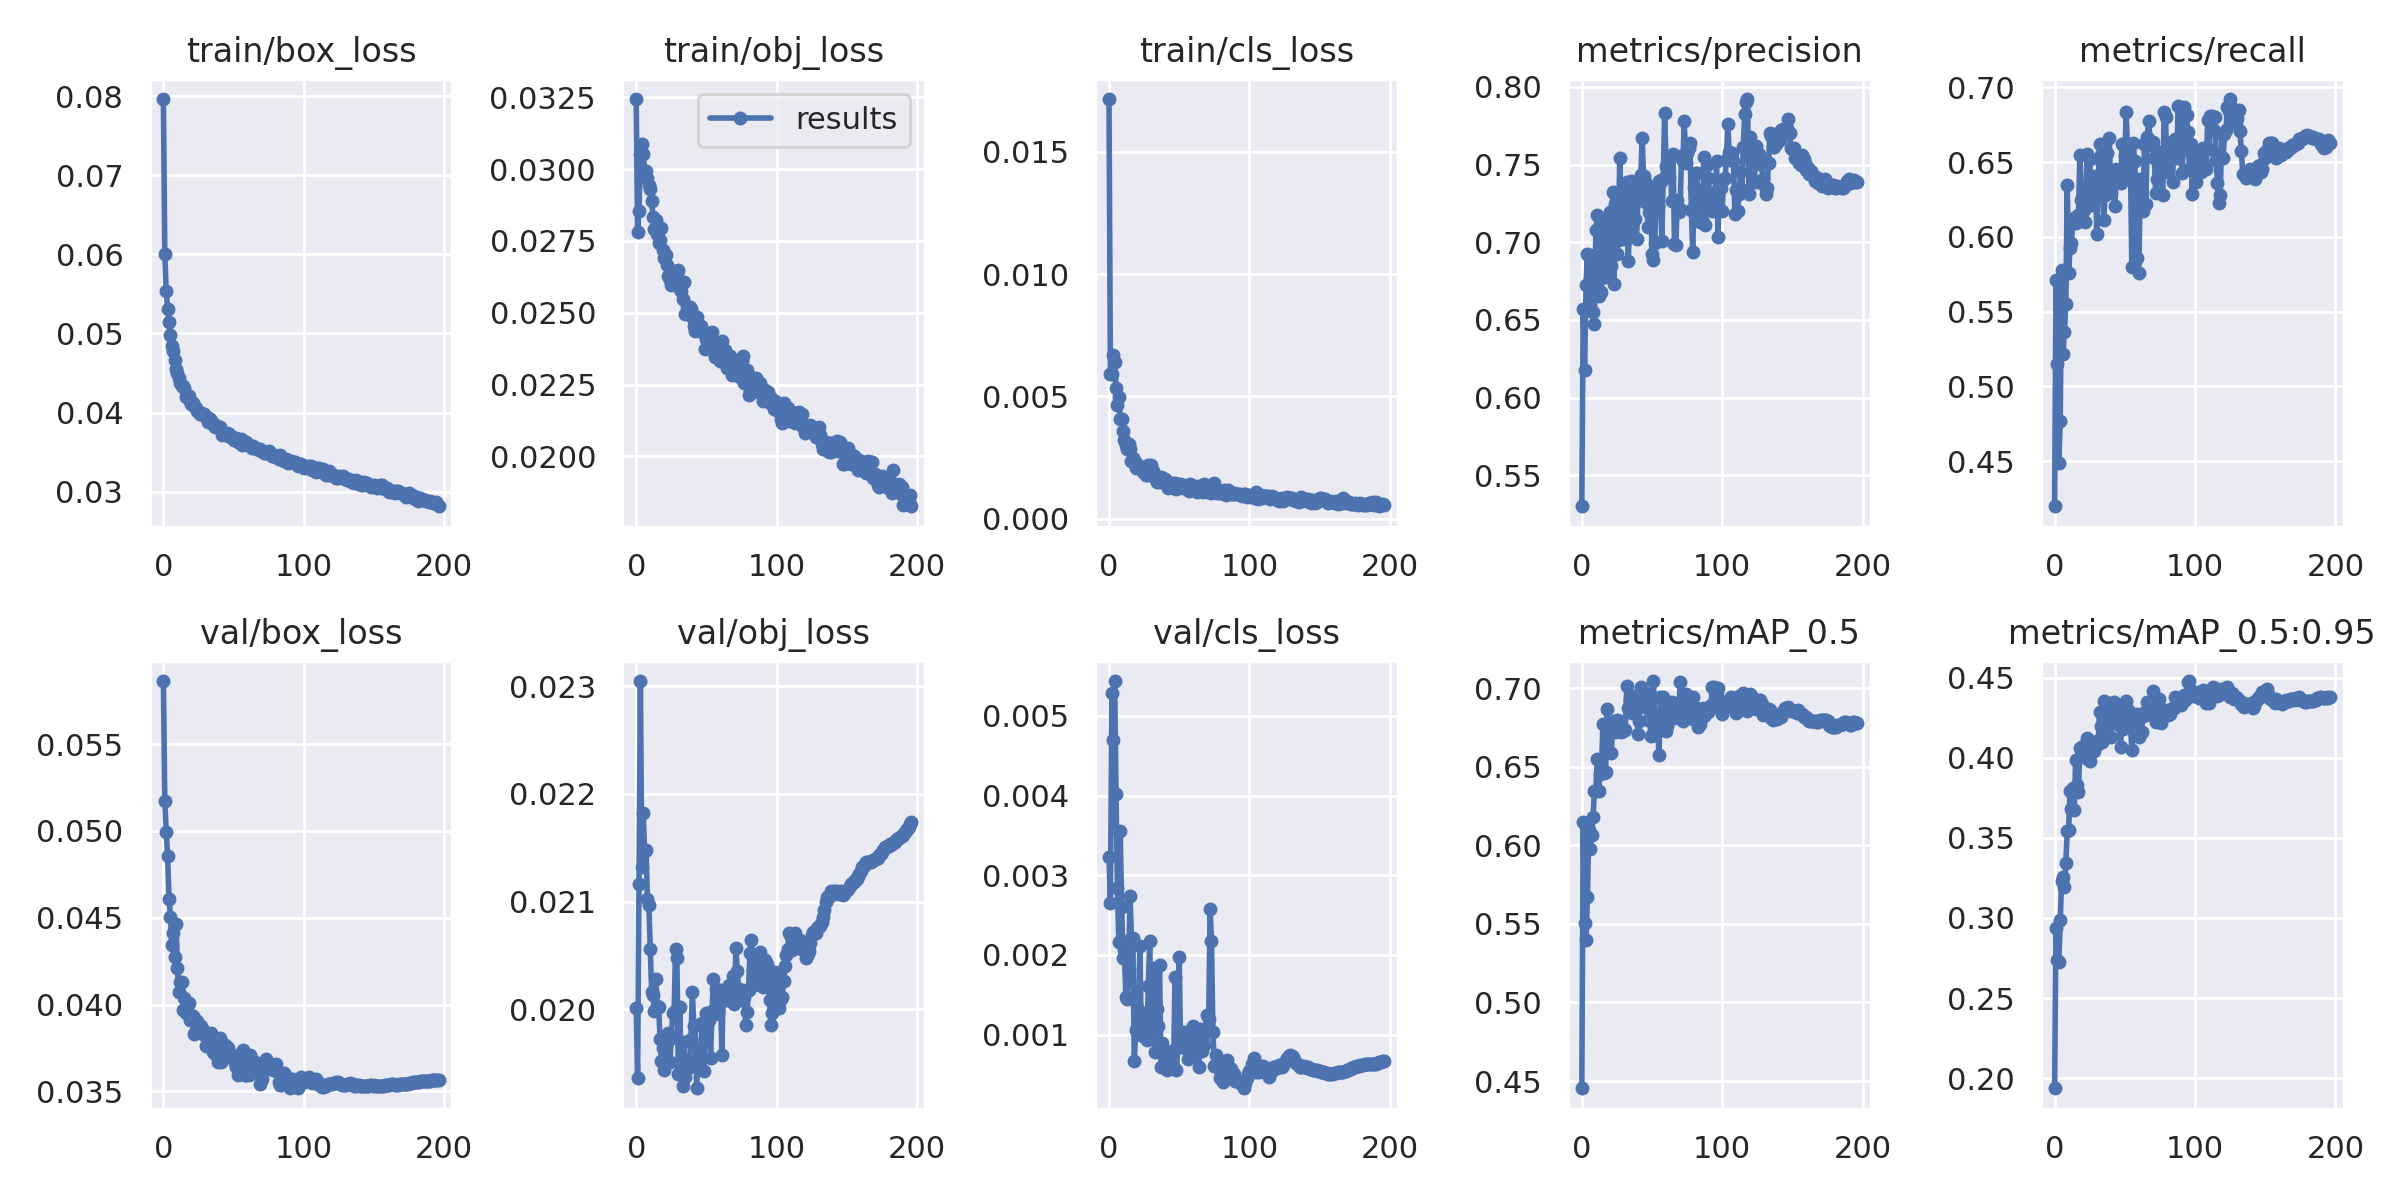

The table this chart was drawn from, first rows:
epoch, train/box_loss, train/obj_loss, train/cls_loss, metrics/precision, metrics/recall, metrics/mAP_0.5, metrics/mAP_0.5:0.95, val/box_loss, val/obj_loss, val/cls_loss, x/lr0, x/lr1, x/lr2
0, 0.07962, 0.03244, 0.01716, 0.5302, 0.4198, 0.4455, 0.1936, 0.05864, 0.02002, 0.003231, 0.07007, 0.003325, 0.003325
1, 0.06, 0.02781, 0.005898, 0.6572, 0.5712, 0.6146, 0.2937, 0.05173, 0.01937, 0.002651, 0.04005, 0.006636, 0.006636
2, 0.0554, 0.02855, 0.005927, 0.618, 0.5149, 0.5506, 0.274, 0.04996, 0.02116, 0.005292, 0.01001, 0.009926, 0.009926
3, 0.05306, 0.03054, 0.006673, 0.6726, 0.4486, 0.5396, 0.2723, 0.04856, 0.02305, 0.004698, 0.009901, 0.009901, 0.009901
4, 0.05146, 0.03087, 0.006397, 0.6925, 0.4767, 0.5671, 0.2986, 0.04611, 0.02132, 0.005437, 0.009901, 0.009901, 0.009901
5, 0.04985, 0.03054, 0.005356, 0.6566, 0.5776, 0.6098, 0.3232, 0.04507, 0.02182, 0.004016, 0.009868, 0.009868, 0.009868
6, 0.04847, 0.02993, 0.004651, 0.6918, 0.5213, 0.5976, 0.3254, 0.04342, 0.02147, 0.002835, 0.009835, 0.009835, 0.009835
7, 0.04772, 0.02994, 0.004958, 0.6901, 0.5365, 0.6062, 0.3195, 0.04414, 0.02148, 0.002157, 0.009802, 0.009802, 0.009802
8, 0.04658, 0.0297, 0.004064, 0.6553, 0.555, 0.6181, 0.3346, 0.04275, 0.02102, 0.003557, 0.009769, 0.009769, 0.009769
9, 0.04549, 0.02944, 0.004084, 0.6476, 0.6345, 0.6347, 0.3542, 0.04465, 0.02097, 0.002604, 0.009736, 0.009736, 0.009736
10, 0.04494, 0.02932, 0.003586, 0.7079, 0.5759, 0.6346, 0.355, 0.04209, 0.02056, 0.001965, 0.009703, 0.009703, 0.009703
11, 0.04439, 0.0289, 0.003206, 0.7178, 0.5927, 0.6548, 0.3792, 0.0407, 0.02016, 0.002056, 0.00967, 0.00967, 0.00967
12, 0.04373, 0.02832, 0.003001, 0.6654, 0.5962, 0.6347, 0.3681, 0.04131, 0.02013, 0.001471, 0.009637, 0.009637, 0.009637
13, 0.04331, 0.02792, 0.002846, 0.696, 0.6096, 0.6453, 0.3812, 0.04129, 0.01999, 0.001447, 0.009604, 0.009604, 0.009604
14, 0.04331, 0.02824, 0.00304, 0.6677, 0.6124, 0.6469, 0.3672, 0.03969, 0.02028, 0.001819, 0.009571, 0.009571, 0.009571
15, 0.04312, 0.02775, 0.002833, 0.7146, 0.6092, 0.6769, 0.3988, 0.04038, 0.02003, 0.002737, 0.009538, 0.009538, 0.009538
16, 0.04194, 0.02745, 0.002374, 0.6774, 0.6116, 0.6458, 0.3831, 0.03952, 0.02002, 0.00221, 0.009505, 0.009505, 0.009505
17, 0.04226, 0.02753, 0.002486, 0.6777, 0.6147, 0.6465, 0.3786, 0.03977, 0.01972, 0.002208, 0.009472, 0.009472, 0.009472
18, 0.04209, 0.02797, 0.002415, 0.7083, 0.6549, 0.6868, 0.406, 0.04008, 0.01953, 0.0006635, 0.009439, 0.009439, 0.009439
19, 0.04148, 0.02719, 0.002088, 0.7065, 0.6244, 0.6707, 0.4017, 0.03909, 0.01964, 0.001061, 0.009406, 0.009406, 0.009406
20, 0.04113, 0.02691, 0.002249, 0.7196, 0.6262, 0.6731, 0.4073, 0.03934, 0.01944, 0.001082, 0.009373, 0.009373, 0.009373
21, 0.04115, 0.02702, 0.002137, 0.6849, 0.618, 0.6584, 0.4006, 0.03932, 0.01973, 0.001315, 0.00934, 0.00934, 0.00934
22, 0.04088, 0.02667, 0.00209, 0.732, 0.6098, 0.6768, 0.4061, 0.03833, 0.0197, 0.002113, 0.009307, 0.009307, 0.009307
23, 0.0406, 0.02628, 0.002077, 0.6729, 0.6553, 0.6793, 0.4127, 0.03855, 0.01978, 0.0009917, 0.009274, 0.009274, 0.009274
24, 0.04016, 0.02614, 0.001896, 0.7245, 0.6296, 0.6721, 0.3992, 0.03905, 0.01952, 0.0009814, 0.009241, 0.009241, 0.009241
25, 0.04004, 0.02598, 0.002106, 0.6926, 0.6519, 0.6796, 0.3983, 0.03858, 0.01973, 0.001219, 0.009208, 0.009208, 0.009208
26, 0.03975, 0.02609, 0.001778, 0.7012, 0.6216, 0.676, 0.4043, 0.03853, 0.01997, 0.001246, 0.009175, 0.009175, 0.009175
27, 0.03998, 0.02605, 0.00177, 0.7542, 0.6217, 0.6791, 0.4085, 0.03879, 0.01997, 0.0009341, 0.009142, 0.009142, 0.009142
28, 0.03967, 0.02644, 0.002175, 0.7129, 0.6322, 0.6718, 0.404, 0.03854, 0.02056, 0.001608, 0.009109, 0.009109, 0.009109
29, 0.03987, 0.02638, 0.001842, 0.7021, 0.6408, 0.6729, 0.4097, 0.03826, 0.02048, 0.002169, 0.009076, 0.009076, 0.009076
30, 0.03949, 0.02649, 0.002184, 0.7352, 0.6018, 0.6738, 0.4104, 0.03761, 0.0194, 0.001087, 0.009043, 0.009043, 0.009043
31, 0.03944, 0.02584, 0.001959, 0.7261, 0.6323, 0.6733, 0.4086, 0.03832, 0.02003, 0.001403, 0.00901, 0.00901, 0.00901
32, 0.03886, 0.02576, 0.001793, 0.7388, 0.6619, 0.7015, 0.4289, 0.03769, 0.01944, 0.001835, 0.008977, 0.008977, 0.008977
33, 0.0392, 0.02548, 0.001653, 0.6881, 0.6547, 0.687, 0.4197, 0.03767, 0.01929, 0.0007881, 0.008944, 0.008944, 0.008944
34, 0.03866, 0.02607, 0.001491, 0.7057, 0.6486, 0.6924, 0.4097, 0.03839, 0.0197, 0.001318, 0.008911, 0.008911, 0.008911
35, 0.03864, 0.02494, 0.00156, 0.7392, 0.6115, 0.695, 0.4355, 0.03727, 0.01937, 0.001105, 0.008878, 0.008878, 0.008878
36, 0.0384, 0.02519, 0.001514, 0.731, 0.628, 0.6841, 0.4249, 0.03751, 0.01945, 0.001868, 0.008845, 0.008845, 0.008845
37, 0.03813, 0.02513, 0.0017, 0.7376, 0.656, 0.6953, 0.4193, 0.03716, 0.01946, 0.0005928, 0.008812, 0.008812, 0.008812
38, 0.0383, 0.02522, 0.001658, 0.7146, 0.6425, 0.6862, 0.422, 0.03737, 0.01951, 0.0009004, 0.008779, 0.008779, 0.008779
39, 0.03815, 0.02512, 0.001629, 0.7019, 0.6661, 0.6916, 0.4344, 0.03669, 0.01972, 0.0005898, 0.008746, 0.008746, 0.008746
40, 0.03821, 0.02485, 0.001602, 0.7285, 0.6296, 0.6705, 0.4132, 0.03809, 0.02016, 0.0007785, 0.008713, 0.008713, 0.008713
41, 0.03782, 0.02453, 0.001461, 0.7316, 0.641, 0.6793, 0.4253, 0.03669, 0.01984, 0.0005501, 0.00868, 0.00868, 0.00868
42, 0.03722, 0.02438, 0.001255, 0.743, 0.6378, 0.7008, 0.4348, 0.03718, 0.01986, 0.0006818, 0.008647, 0.008647, 0.008647
43, 0.03745, 0.02487, 0.00139, 0.7669, 0.6208, 0.6994, 0.4296, 0.03751, 0.01927, 0.0007627, 0.008614, 0.008614, 0.008614
44, 0.03739, 0.02453, 0.001365, 0.7427, 0.6452, 0.6917, 0.4329, 0.03769, 0.01963, 0.0006573, 0.008581, 0.008581, 0.008581
45, 0.03744, 0.02452, 0.001437, 0.7257, 0.6385, 0.6879, 0.4287, 0.03756, 0.0196, 0.0007975, 0.008548, 0.008548, 0.008548
46, 0.03699, 0.02454, 0.001267, 0.7384, 0.6395, 0.6887, 0.4206, 0.03751, 0.01953, 0.0005847, 0.008515, 0.008515, 0.008515
47, 0.0373, 0.02433, 0.001454, 0.7097, 0.6358, 0.6794, 0.4067, 0.0371, 0.01988, 0.001717, 0.008482, 0.008482, 0.008482
48, 0.03703, 0.02433, 0.001207, 0.7192, 0.6619, 0.6963, 0.4259, 0.037, 0.01943, 0.0005608, 0.008449, 0.008449, 0.008449
49, 0.03673, 0.02374, 0.001409, 0.7341, 0.645, 0.6696, 0.418, 0.037, 0.01972, 0.0008417, 0.008416, 0.008416, 0.008416
50, 0.03658, 0.02409, 0.001331, 0.6924, 0.6539, 0.6927, 0.4297, 0.03712, 0.01997, 0.001977, 0.008383, 0.008383, 0.008383
51, 0.0367, 0.02401, 0.00141, 0.6885, 0.6835, 0.7045, 0.4355, 0.03662, 0.01989, 0.000841, 0.00835, 0.00835, 0.00835
52, 0.03682, 0.02424, 0.001331, 0.6998, 0.6564, 0.6817, 0.4299, 0.03638, 0.0199, 0.000895, 0.008317, 0.008317, 0.008317
53, 0.03633, 0.02412, 0.001248, 0.7293, 0.6384, 0.678, 0.4287, 0.03593, 0.01955, 0.00103, 0.008284, 0.008284, 0.008284
54, 0.03654, 0.02434, 0.001292, 0.7236, 0.6494, 0.6726, 0.4208, 0.03678, 0.01999, 0.0008285, 0.008251, 0.008251, 0.008251
55, 0.03669, 0.02391, 0.001344, 0.7391, 0.5796, 0.6573, 0.4049, 0.03716, 0.02028, 0.0008687, 0.008218, 0.008218, 0.008218
56, 0.03589, 0.02345, 0.001335, 0.7384, 0.663, 0.6942, 0.4265, 0.03655, 0.01996, 0.0006898, 0.008185, 0.008185, 0.008185
57, 0.03642, 0.02378, 0.001148, 0.701, 0.6509, 0.6779, 0.4217, 0.03737, 0.02019, 0.00104, 0.008152, 0.008152, 0.008152
58, 0.03599, 0.02355, 0.001398, 0.7406, 0.6286, 0.6943, 0.4271, 0.03594, 0.01999, 0.0007896, 0.008119, 0.008119, 0.008119
59, 0.03624, 0.02344, 0.001328, 0.7833, 0.5856, 0.6762, 0.4249, 0.03594, 0.02004, 0.0007434, 0.008086, 0.008086, 0.008086
... 137 more rows
